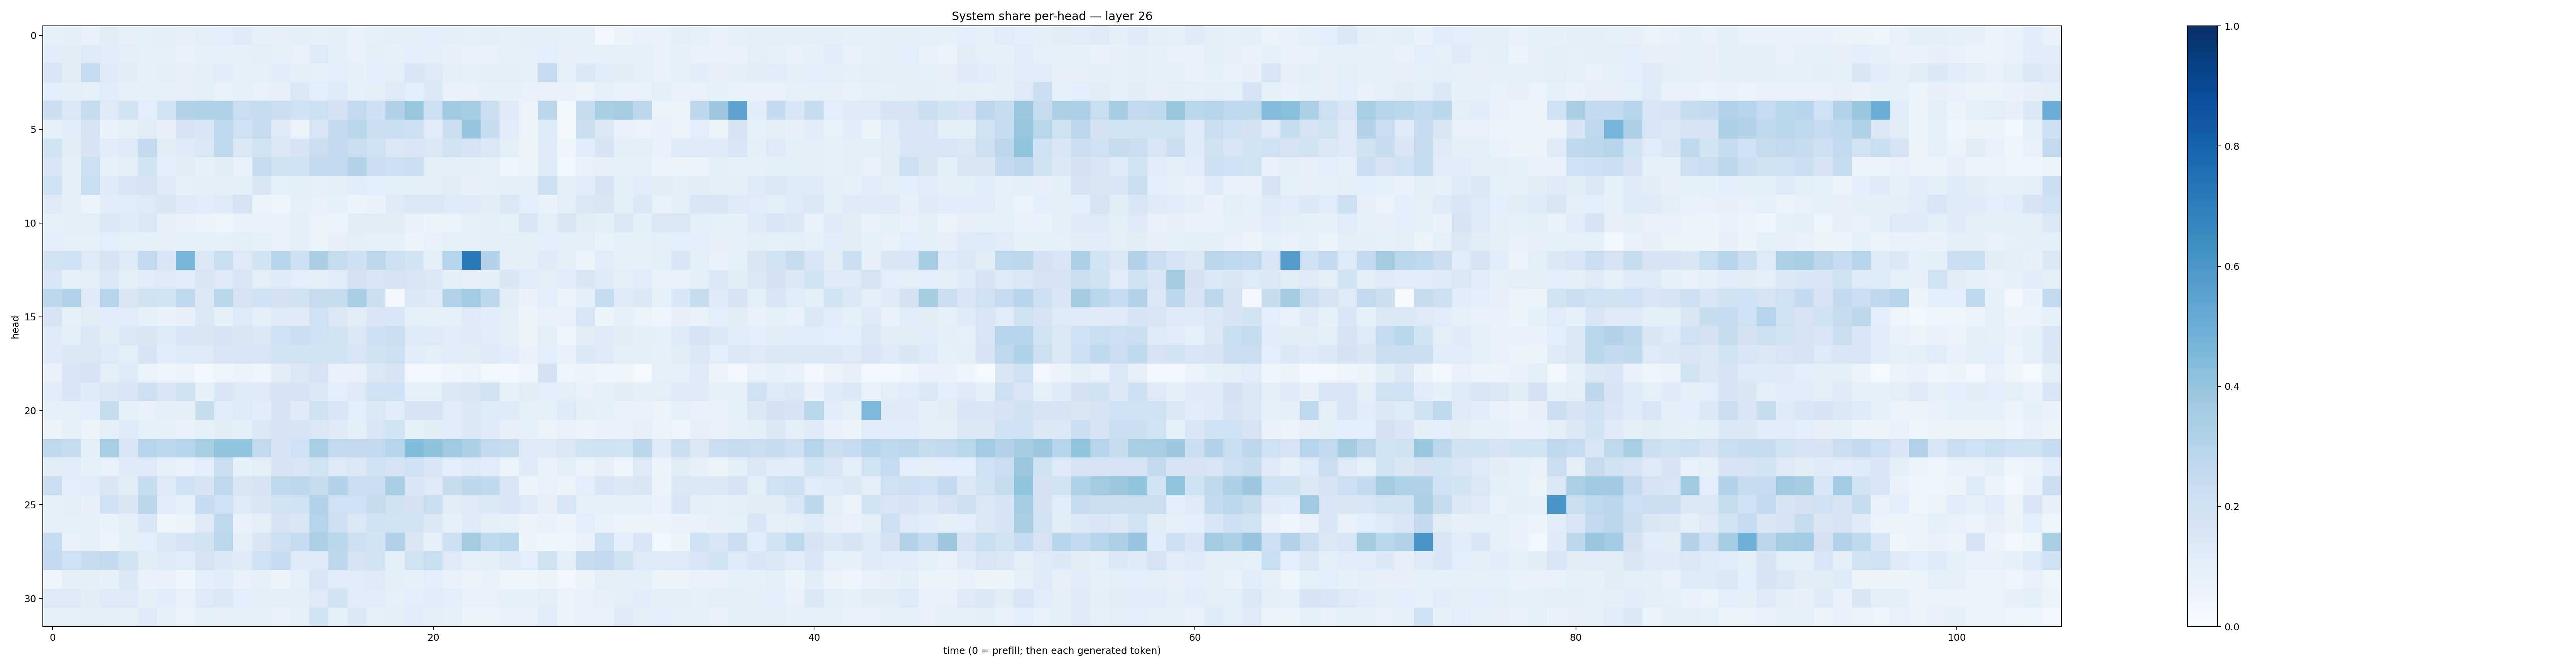

The file beside this chart, header and first rows:
0.092206106, 0.099098995, 0.07225034, 0.110236056, 0.0801667, 0.09052132, 0.09697688, 0.080596834, 0.10382277, 0.107760385, 0.12397434, 0.09218053, 0.081412, 0.09410633, 0.09291707, 0.10145089, 0.07234622, 0.0901757, 0.09483569, 0.09650922, 0.1076274, 0.09918045, 0.08637189, 0.09690023
0.1147, 0.1126, 0.1306, 0.117, 0.1043, 0.09089, 0.08926, 0.07529, 0.083, 0.09024, 0.0917, 0.1032, 0.093, 0.07141, 0.134, 0.09729, 0.0738, 0.09805, 0.08295, 0.1058, 0.1011, 0.08145, 0.06801, 0.0765
0.1569, 0.112, 0.2494, 0.1242, 0.1115, 0.08566, 0.0999, 0.0797, 0.09981, 0.1149, 0.09336, 0.09217, 0.1142, 0.09523, 0.09266, 0.1082, 0.08414, 0.1081, 0.1025, 0.1623, 0.128, 0.09791, 0.08208, 0.101
0.1058, 0.09618, 0.08629, 0.1197, 0.08967, 0.08429, 0.08214, 0.08111, 0.09504, 0.07728, 0.08686, 0.07384, 0.08027, 0.1446, 0.1079, 0.1335, 0.08679, 0.09427, 0.1262, 0.1079, 0.14, 0.07798, 0.07476, 0.08221
0.2254, 0.143, 0.2456, 0.1291, 0.1853, 0.1089, 0.1914, 0.3163, 0.3205, 0.3222, 0.2292, 0.2374, 0.2253, 0.2107, 0.2178, 0.1804, 0.2591, 0.2145, 0.3171, 0.3915, 0.216, 0.3703, 0.3546, 0.2211
0.08585, 0.1134, 0.1795, 0.06969, 0.09113, 0.1125, 0.07951, 0.169, 0.1538, 0.2672, 0.2051, 0.2456, 0.1289, 0.05735, 0.1597, 0.2612, 0.2887, 0.2274, 0.2315, 0.211, 0.121, 0.2259, 0.3975, 0.2393
0.1845, 0.1129, 0.1691, 0.1143, 0.1264, 0.255, 0.1122, 0.1303, 0.1448, 0.265, 0.1422, 0.1885, 0.1461, 0.1659, 0.2272, 0.2536, 0.2253, 0.2039, 0.145, 0.1603, 0.1439, 0.1937, 0.1656, 0.1476
0.1637, 0.1004, 0.2159, 0.08278, 0.1036, 0.186, 0.1072, 0.1115, 0.083, 0.1098, 0.07364, 0.2398, 0.1978, 0.2091, 0.2572, 0.2532, 0.3113, 0.2292, 0.211, 0.2289, 0.1026, 0.1008, 0.09468, 0.08744
0.1995, 0.101, 0.2327, 0.1239, 0.1627, 0.1757, 0.1258, 0.08506, 0.09827, 0.09964, 0.105, 0.1502, 0.09093, 0.09437, 0.09185, 0.1046, 0.1169, 0.1086, 0.104, 0.09896, 0.1002, 0.1109, 0.07957, 0.09252
0.1265, 0.09828, 0.05352, 0.1139, 0.1185, 0.131, 0.1509, 0.1212, 0.1184, 0.1264, 0.1723, 0.06543, 0.04842, 0.09068, 0.07757, 0.08475, 0.06019, 0.06671, 0.1229, 0.1443, 0.1441, 0.1351, 0.1232, 0.1124
0.09044, 0.1051, 0.09547, 0.1447, 0.1245, 0.1443, 0.07894, 0.07398, 0.05426, 0.04891, 0.07319, 0.06788, 0.0724, 0.09622, 0.06592, 0.06166, 0.1109, 0.1103, 0.111, 0.07265, 0.06228, 0.06488, 0.09062, 0.0951
0.1089, 0.08837, 0.08647, 0.1064, 0.08846, 0.09193, 0.08068, 0.08323, 0.08884, 0.08358, 0.1047, 0.08654, 0.07251, 0.09703, 0.05762, 0.07943, 0.1039, 0.08615, 0.09265, 0.05519, 0.07251, 0.08816, 0.09003, 0.09527
0.189, 0.2042, 0.1304, 0.1722, 0.1295, 0.2617, 0.1612, 0.4618, 0.138, 0.2328, 0.1311, 0.187, 0.293, 0.2118, 0.3361, 0.2361, 0.2126, 0.2785, 0.2153, 0.1846, 0.09811, 0.2991, 0.7161, 0.315
0.1548, 0.09204, 0.1039, 0.1426, 0.09945, 0.1178, 0.1273, 0.1207, 0.1503, 0.1287, 0.1631, 0.1034, 0.126, 0.1091, 0.0964, 0.1206, 0.1835, 0.1599, 0.1753, 0.1639, 0.1469, 0.09515, 0.07839, 0.09963
0.2801, 0.3121, 0.1236, 0.2997, 0.1498, 0.1991, 0.1871, 0.2668, 0.1384, 0.2886, 0.1769, 0.2073, 0.1818, 0.1979, 0.2436, 0.2414, 0.3452, 0.2239, 0.03505, 0.1451, 0.1252, 0.3159, 0.3664, 0.2806
0.1742, 0.08658, 0.1129, 0.1143, 0.1189, 0.08898, 0.06893, 0.07871, 0.1451, 0.08425, 0.136, 0.09595, 0.1277, 0.1242, 0.2097, 0.1397, 0.1107, 0.1547, 0.1559, 0.09372, 0.08428, 0.09374, 0.1328, 0.1146
0.1259, 0.09576, 0.1415, 0.1128, 0.1463, 0.1504, 0.1351, 0.155, 0.1497, 0.1679, 0.1517, 0.1395, 0.2086, 0.223, 0.2091, 0.1913, 0.1482, 0.2122, 0.2296, 0.1354, 0.126, 0.1199, 0.1309, 0.1173
0.1241, 0.1385, 0.1407, 0.1331, 0.1022, 0.1687, 0.114, 0.1354, 0.1287, 0.1626, 0.1624, 0.1604, 0.1868, 0.1912, 0.1857, 0.1837, 0.1629, 0.1976, 0.2152, 0.1198, 0.1039, 0.1152, 0.1113, 0.1296
0.07096, 0.1561, 0.1705, 0.1018, 0.1357, 0.06414, 0.04046, 0.05552, 0.02416, 0.04125, 0.05535, 0.04194, 0.1108, 0.1381, 0.1737, 0.06907, 0.07519, 0.1416, 0.1685, 0.03383, 0.02614, 0.04019, 0.05247, 0.03689
0.1152, 0.1529, 0.1236, 0.1464, 0.1623, 0.2136, 0.1533, 0.1981, 0.08592, 0.1587, 0.1358, 0.128, 0.1742, 0.1712, 0.1404, 0.1087, 0.1279, 0.2016, 0.2012, 0.08879, 0.09274, 0.1409, 0.1501, 0.1933
0.08239, 0.0911, 0.1069, 0.2375, 0.08998, 0.07808, 0.09702, 0.1008, 0.2396, 0.117, 0.1329, 0.1163, 0.1649, 0.124, 0.1976, 0.1584, 0.1065, 0.1436, 0.121, 0.1724, 0.1724, 0.1176, 0.1395, 0.1348
0.06432, 0.08733, 0.05824, 0.09439, 0.1341, 0.08994, 0.08812, 0.07518, 0.09014, 0.1123, 0.1011, 0.145, 0.1731, 0.1648, 0.1422, 0.1225, 0.09571, 0.1614, 0.1873, 0.08407, 0.1124, 0.1162, 0.1384, 0.1216
0.2679, 0.2388, 0.101, 0.3424, 0.1546, 0.3028, 0.2765, 0.3014, 0.3421, 0.4057, 0.3989, 0.2595, 0.1691, 0.2045, 0.3453, 0.2597, 0.2515, 0.253, 0.2992, 0.44, 0.4116, 0.3742, 0.331, 0.2563
0.112, 0.1154, 0.08593, 0.07213, 0.1241, 0.1233, 0.08827, 0.07707, 0.1087, 0.2257, 0.08388, 0.1041, 0.1791, 0.16, 0.1911, 0.1212, 0.1418, 0.2055, 0.1694, 0.2043, 0.153, 0.1077, 0.1329, 0.1144
0.2225, 0.1074, 0.1184, 0.1501, 0.1096, 0.2404, 0.1326, 0.2022, 0.1716, 0.2721, 0.1514, 0.1715, 0.2696, 0.274, 0.2454, 0.3155, 0.2267, 0.2204, 0.34, 0.1543, 0.1321, 0.2372, 0.2764, 0.2652
0.08521, 0.1016, 0.0802, 0.2012, 0.151, 0.2814, 0.1209, 0.09073, 0.2488, 0.2039, 0.1339, 0.1506, 0.1934, 0.2085, 0.3106, 0.2082, 0.2, 0.2353, 0.1961, 0.182, 0.2334, 0.1123, 0.1314, 0.1391
0.08995, 0.09237, 0.08227, 0.06876, 0.1018, 0.1538, 0.04749, 0.06488, 0.1295, 0.2724, 0.07631, 0.1028, 0.166, 0.1488, 0.2983, 0.2117, 0.1462, 0.2023, 0.1882, 0.186, 0.1459, 0.08824, 0.1245, 0.1041
0.2494, 0.07569, 0.09328, 0.05688, 0.09532, 0.1077, 0.145, 0.1725, 0.1888, 0.279, 0.1034, 0.1514, 0.2183, 0.247, 0.325, 0.2867, 0.2145, 0.1854, 0.3167, 0.1507, 0.08465, 0.2144, 0.3577, 0.2625
0.2538, 0.2073, 0.2394, 0.2508, 0.1872, 0.1101, 0.1336, 0.1136, 0.1737, 0.1388, 0.1239, 0.2055, 0.2496, 0.1265, 0.1229, 0.2753, 0.1771, 0.1853, 0.1004, 0.1881, 0.2337, 0.1296, 0.09187, 0.09875
0.04348, 0.1002, 0.09656, 0.08369, 0.1402, 0.06826, 0.07577, 0.04466, 0.1088, 0.117, 0.07767, 0.08788, 0.06002, 0.089, 0.1553, 0.119, 0.1198, 0.1297, 0.1051, 0.08456, 0.1081, 0.07358, 0.05606, 0.06685
0.1315, 0.1258, 0.113, 0.1298, 0.1257, 0.09589, 0.1141, 0.0774, 0.1272, 0.1473, 0.1059, 0.1045, 0.09785, 0.09652, 0.1263, 0.1936, 0.1141, 0.1162, 0.09244, 0.106, 0.1144, 0.1063, 0.0732, 0.07738
0.08829, 0.09353, 0.1045, 0.09803, 0.08722, 0.1239, 0.08551, 0.06537, 0.0871, 0.07921, 0.08701, 0.09252, 0.075, 0.08744, 0.1925, 0.09315, 0.144, 0.09, 0.1008, 0.1151, 0.1, 0.08995, 0.06122, 0.05714
